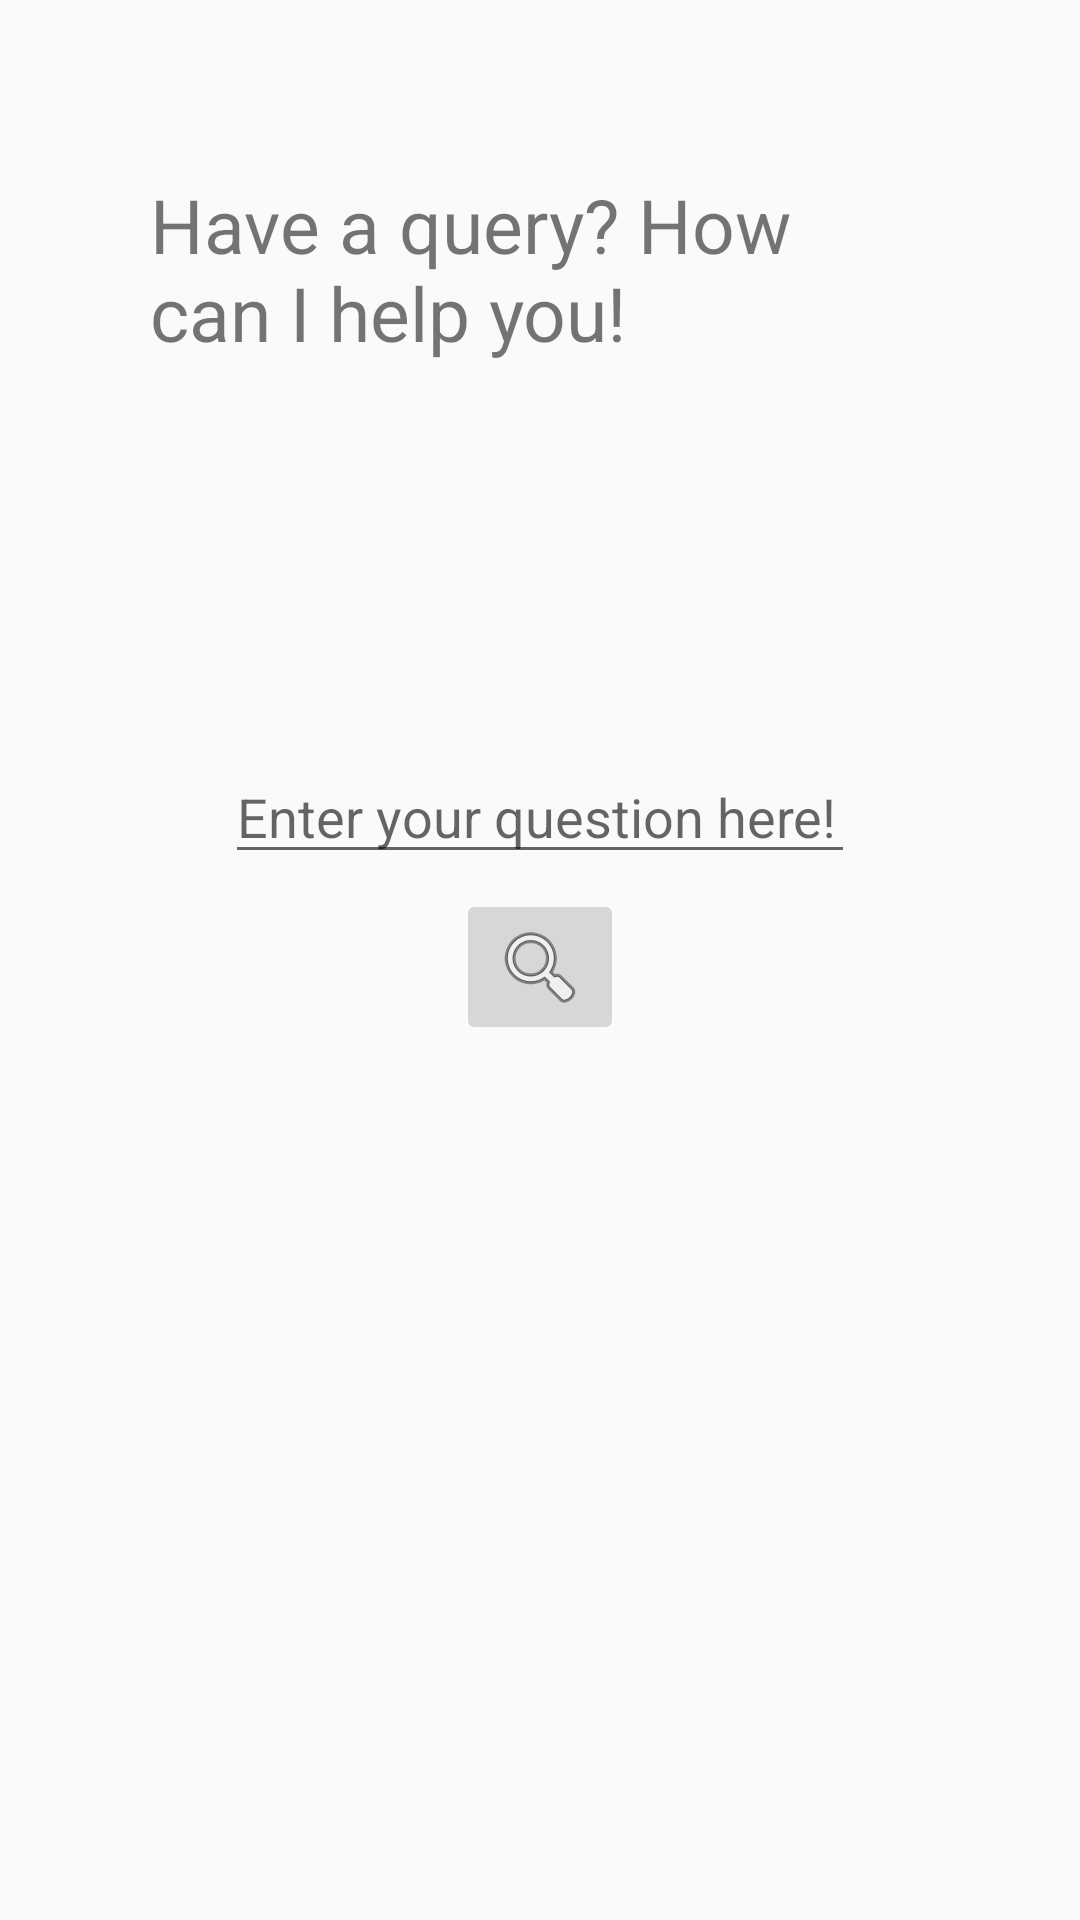

Produce the Android XML layout that renders to this screen, including the resource entries it uses.
<!-- AndroidManifest.xml: application theme AppTheme -->
<!-- res/layout/fragment_help.xml -->
<RelativeLayout xmlns:android="http://schemas.android.com/apk/res/android"
    xmlns:app="http://schemas.android.com/apk/res-auto"
    xmlns:tools="http://schemas.android.com/tools"
    android:layout_width="match_parent"
    android:layout_height="match_parent"
    tools:context="com.xu.liferpg.HelpFragment">

    


    <TextView
        android:id="@+id/queryView"
        android:layout_width="300dp"
        android:layout_height="wrap_content"
        android:layout_alignParentTop="true"
        android:layout_centerHorizontal="true"
        android:layout_marginTop="38dp"
        android:minLines="4"
        android:text="Have a query? How can I help you!"
        android:textSize="25dp"
        android:padding="20dp"/>

    <EditText
        android:id="@+id/questionEditText"
        android:layout_width="wrap_content"
        android:layout_height="wrap_content"
        android:layout_marginTop="250dp"

        android:layout_centerInParent="false"
        android:ems="10"
        android:hint="Enter your question here!"
        android:layout_centerHorizontal="true"
        android:inputType="textCapSentences|textPersonName" />

    <ImageButton
        android:id="@+id/btnSearch"
        android:layout_width="wrap_content"
        android:layout_height="wrap_content"
        android:layout_below="@+id/questionEditText"
        android:layout_centerHorizontal="true"
        android:layout_marginTop="5dp"
        android:src="@android:drawable/ic_menu_search" />

    <ImageView
        android:id="@+id/imageView4"
        android:layout_width="113dp"
        android:layout_height="39dp"
        android:layout_alignParentTop="true"
        android:layout_centerHorizontal="true"
        android:layout_marginTop="12dp"
        android:src="@drawable/old30pc" />

</RelativeLayout>
<!-- resources referenced by this layout -->
<resources>
  <style name="AppTheme" parent="Theme.AppCompat.Light.DarkActionBar">
          
          <item name="colorPrimary">@color/colorPrimary</item>
          <item name="colorPrimaryDark">@color/colorPrimaryDark</item>
          <item name="colorAccent">@color/colorAccent</item>
  
  
      </style>
  <color name="colorPrimary">#1919FF</color>
  <color name="colorPrimaryDark">#1919FF</color>
  <color name="colorAccent">#FF8C00</color>
</resources>
